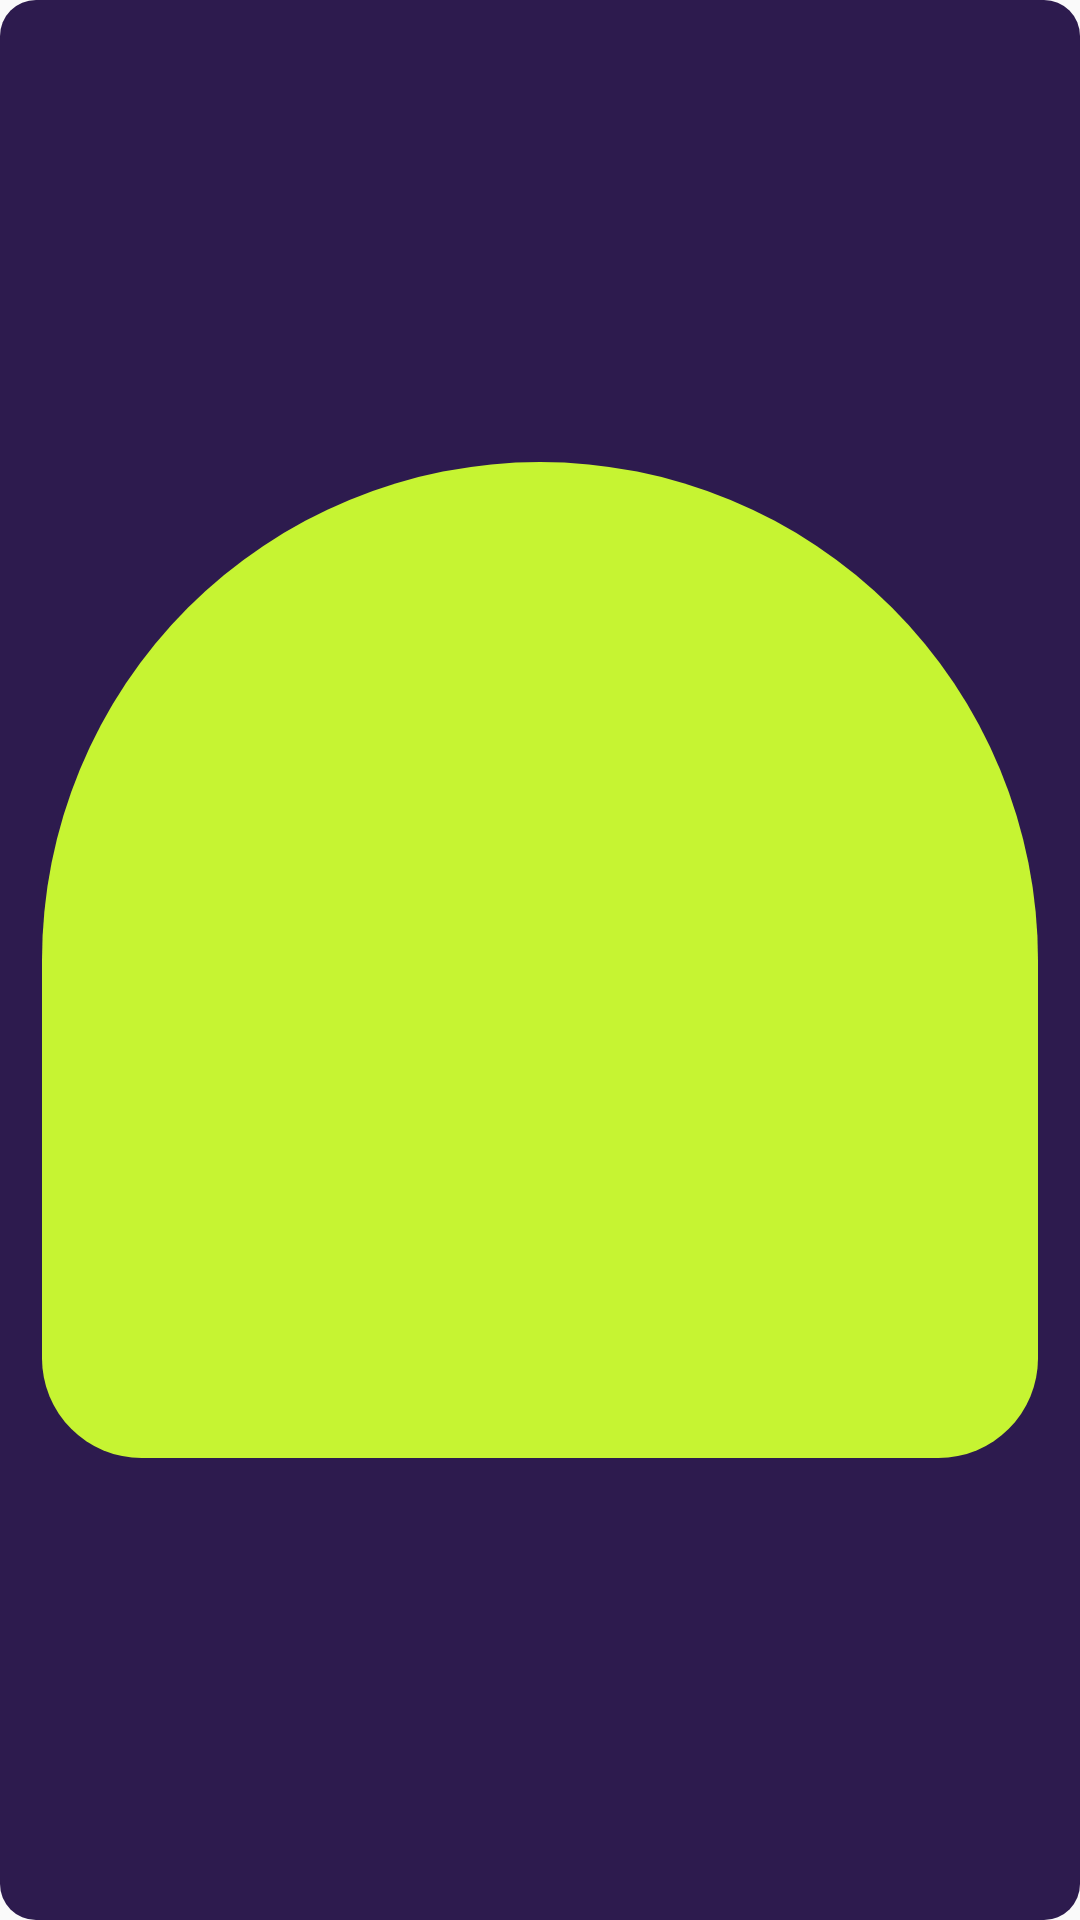

Produce the Android XML layout that renders to this screen, including the resource entries it uses.
<!-- AndroidManifest.xml: application theme Theme.Verza -->
<!-- res/layout/widget_poster.xml -->
<?xml version="1.0" encoding="utf-8"?>
<FrameLayout xmlns:android="http://schemas.android.com/apk/res/android"
    android:id="@+id/widget_root"
    android:layout_width="match_parent"
    android:layout_height="match_parent">

    <ImageView
        android:id="@+id/widget_bg"
        android:layout_width="match_parent"
        android:layout_height="match_parent"
        android:importantForAccessibility="no"
        android:scaleType="fitXY"
        android:src="@drawable/widget_shape_card"
        android:tint="@color/widget_container" />

    <LinearLayout
        android:layout_width="match_parent"
        android:layout_height="match_parent"
        android:orientation="horizontal"
        android:padding="14dp">

        <ImageView
            android:id="@+id/widget_cover"
            android:layout_width="wrap_content"
            android:layout_height="match_parent"
            android:adjustViewBounds="true"
            android:importantForAccessibility="no"
            android:scaleType="fitCenter"
            android:src="@drawable/widget_cover_arch" />

        <LinearLayout
            android:layout_width="0dp"
            android:layout_height="match_parent"
            android:layout_marginStart="14dp"
            android:layout_weight="1"
            android:orientation="vertical">

            <FrameLayout
                android:layout_width="wrap_content"
                android:layout_height="wrap_content">

                
                <ImageView
                    android:id="@+id/widget_tag_bg_shadow"
                    android:layout_width="match_parent"
                    android:layout_height="match_parent"
                    android:importantForAccessibility="no"
                    android:scaleType="fitXY"
                    android:src="@drawable/widget_shape_pill"
                    android:tint="@color/widget_paper" />

                <ImageView
                    android:id="@+id/widget_tag_bg"
                    android:layout_width="match_parent"
                    android:layout_height="match_parent"
                    android:layout_margin="2dp"
                    android:importantForAccessibility="no"
                    android:scaleType="fitXY"
                    android:src="@drawable/widget_shape_pill"
                    android:tint="@color/widget_tertiary" />

                <TextView
                    android:id="@+id/widget_status"
                    android:layout_width="wrap_content"
                    android:layout_height="wrap_content"
                    android:fontFamily="sans-serif-black"
                    android:letterSpacing="0.12"
                    android:paddingStart="12dp"
                    android:paddingTop="5dp"
                    android:paddingEnd="12dp"
                    android:paddingBottom="6dp"
                    android:text="@string/widget_status_idle"
                    android:textColor="@color/widget_on_tertiary"
                    android:textSize="10sp" />
            </FrameLayout>

            <TextView
                android:id="@+id/widget_title"
                android:layout_width="match_parent"
                android:layout_height="0dp"
                android:layout_marginTop="2dp"
                android:layout_weight="1"
                android:autoSizeMaxTextSize="44sp"
                android:autoSizeMinTextSize="16sp"
                android:autoSizeStepGranularity="2sp"
                android:autoSizeTextType="uniform"
                android:ellipsize="end"
                android:fontFamily="serif"
                android:gravity="bottom"
                android:lineSpacingMultiplier="0.88"
                android:maxLines="2"
                android:text="@string/widget_nothing_playing"
                android:textColor="@color/widget_on_container"
                android:textStyle="italic" />

            <TextView
                android:id="@+id/widget_artist"
                android:layout_width="match_parent"
                android:layout_height="wrap_content"
                android:ellipsize="end"
                android:fontFamily="sans-serif-medium"
                android:maxLines="1"
                android:textColor="@color/widget_on_container_muted"
                android:textSize="13sp" />

            <ImageView
                android:id="@+id/widget_wave"
                android:layout_width="match_parent"
                android:layout_height="12dp"
                android:layout_marginTop="6dp"
                android:layout_marginBottom="8dp"
                android:importantForAccessibility="no"
                android:scaleType="fitXY"
                android:src="@drawable/widget_wave_flat"
                android:tint="@color/widget_accent" />

            <LinearLayout
                android:layout_width="match_parent"
                android:layout_height="46dp"
                android:gravity="center_vertical"
                android:orientation="horizontal">

                <FrameLayout
                    android:layout_width="46dp"
                    android:layout_height="46dp">

                    <ImageView
                        android:id="@+id/widget_previous_bg"
                        android:layout_width="match_parent"
                        android:layout_height="match_parent"
                        android:importantForAccessibility="no"
                        android:src="@drawable/widget_shape_circle"
                        android:tint="@color/widget_surface" />

                    <ImageView
                        android:id="@+id/widget_previous"
                        android:layout_width="match_parent"
                        android:layout_height="match_parent"
                        android:contentDescription="@string/widget_previous"
                        android:padding="12dp"
                        android:src="@drawable/ic_widget_previous"
                        android:tint="@color/widget_on_surface" />
                </FrameLayout>

                <FrameLayout
                    android:id="@+id/widget_toggle"
                    android:layout_width="0dp"
                    android:layout_height="match_parent"
                    android:layout_marginStart="6dp"
                    android:layout_marginEnd="6dp"
                    android:layout_weight="1"
                    android:contentDescription="@string/widget_play">

                    <ImageView
                        android:id="@+id/widget_toggle_bg"
                        android:layout_width="match_parent"
                        android:layout_height="match_parent"
                        android:importantForAccessibility="no"
                        android:scaleType="fitXY"
                        android:src="@drawable/widget_shape_pill"
                        android:tint="@color/widget_accent" />

                    <LinearLayout
                        android:layout_width="wrap_content"
                        android:layout_height="wrap_content"
                        android:layout_gravity="center"
                        android:gravity="center_vertical"
                        android:importantForAccessibility="noHideDescendants"
                        android:orientation="horizontal">

                        <ImageView
                            android:id="@+id/widget_toggle_icon"
                            android:layout_width="20dp"
                            android:layout_height="20dp"
                            android:src="@drawable/ic_widget_play"
                            android:tint="@color/widget_on_accent" />

                        <TextView
                            android:id="@+id/widget_toggle_label"
                            android:layout_width="wrap_content"
                            android:layout_height="wrap_content"
                            android:layout_marginStart="6dp"
                            android:fontFamily="sans-serif-black"
                            android:letterSpacing="0.06"
                            android:text="@string/widget_play_label"
                            android:textColor="@color/widget_on_accent"
                            android:textSize="14sp" />
                    </LinearLayout>
                </FrameLayout>

                <FrameLayout
                    android:layout_width="46dp"
                    android:layout_height="46dp">

                    <ImageView
                        android:id="@+id/widget_next_bg"
                        android:layout_width="match_parent"
                        android:layout_height="match_parent"
                        android:importantForAccessibility="no"
                        android:src="@drawable/widget_shape_circle"
                        android:tint="@color/widget_surface" />

                    <ImageView
                        android:id="@+id/widget_next"
                        android:layout_width="match_parent"
                        android:layout_height="match_parent"
                        android:contentDescription="@string/widget_next"
                        android:padding="12dp"
                        android:src="@drawable/ic_widget_next"
                        android:tint="@color/widget_on_surface" />
                </FrameLayout>
            </LinearLayout>
        </LinearLayout>
    </LinearLayout>
</FrameLayout>
<!-- resources referenced by this layout -->
<resources>
  <color name="widget_accent">#FFFF8A3D</color>
  <color name="widget_container">#FF2D1B4E</color>
  <color name="widget_on_accent">#FF241000</color>
  <color name="widget_on_container">#FFF6EFFF</color>
  <color name="widget_on_container_muted">#FFBFB0DA</color>
  <color name="widget_on_surface">#FFF3EAFF</color>
  <color name="widget_on_tertiary">#FF1B2400</color>
  <color name="widget_paper">#FFFFF8EC</color>
  <color name="widget_surface">#FF46306E</color>
  <color name="widget_tertiary">#FFC6F432</color>
  <!-- drawable ic_widget_next (drawable) -->
  <?xml version="1.0" encoding="utf-8"?>
  <vector xmlns:android="http://schemas.android.com/apk/res/android"
      android:width="24dp"
      android:height="24dp"
      android:viewportWidth="24"
      android:viewportHeight="24">
      <path
          android:fillColor="#FFFFFFFF"
          android:pathData="M6,7.1v9.8c0,0.8 0.9,1.3 1.5,0.8l6.7,-4.9c0.5,-0.4 0.5,-1.2 0,-1.6L7.5,6.3C6.9,5.8 6,6.3 6,7.1zM16.5,6a1.5,1.5 0 0,1 1.5,1.5v9a1.5,1.5 0 0,1 -3,0v-9A1.5,1.5 0 0,1 16.5,6z" />
  </vector>
  <!-- drawable ic_widget_play (drawable) -->
  <?xml version="1.0" encoding="utf-8"?>
  <vector xmlns:android="http://schemas.android.com/apk/res/android"
      android:width="24dp"
      android:height="24dp"
      android:viewportWidth="24"
      android:viewportHeight="24">
      <path
          android:fillColor="#FFFFFFFF"
          android:pathData="M8,6.8v10.4c0,0.8 0.9,1.3 1.6,0.9l8.2,-5.2c0.6,-0.4 0.6,-1.3 0,-1.7L9.6,5.9C8.9,5.5 8,6 8,6.8z" />
  </vector>
  <!-- drawable ic_widget_previous (drawable) -->
  <?xml version="1.0" encoding="utf-8"?>
  <vector xmlns:android="http://schemas.android.com/apk/res/android"
      android:width="24dp"
      android:height="24dp"
      android:viewportWidth="24"
      android:viewportHeight="24">
      <path
          android:fillColor="#FFFFFFFF"
          android:pathData="M18,7.1v9.8c0,0.8 -0.9,1.3 -1.5,0.8l-6.7,-4.9c-0.5,-0.4 -0.5,-1.2 0,-1.6l6.7,-4.9C17.1,5.8 18,6.3 18,7.1zM7.5,6a1.5,1.5 0 0,1 1.5,1.5v9a1.5,1.5 0 0,1 -3,0v-9A1.5,1.5 0 0,1 7.5,6z" />
  </vector>
  <!-- drawable widget_cover_arch (drawable) -->
  <?xml version="1.0" encoding="utf-8"?>
  <vector xmlns:android="http://schemas.android.com/apk/res/android"
      android:width="100dp"
      android:height="100dp"
      android:viewportWidth="100"
      android:viewportHeight="100">
      <path
          android:fillColor="@color/widget_tertiary"
          android:pathData="M0,90V50A50,50 0 0,1 100,50V90A10,10 0 0,1 90,100H10A10,10 0 0,1 0,90Z" />
  </vector>
  <!-- drawable widget_shape_card (drawable) -->
  <?xml version="1.0" encoding="utf-8"?>
  <shape xmlns:android="http://schemas.android.com/apk/res/android" android:shape="rectangle">
      <corners android:radius="@dimen/widget_corner" />
      <solid android:color="#FFFFFFFF" />
  </shape>
  <!-- drawable widget_shape_pill (drawable) -->
  <?xml version="1.0" encoding="utf-8"?>
  <shape xmlns:android="http://schemas.android.com/apk/res/android" android:shape="rectangle">
      <corners android:radius="999dp" />
      <solid android:color="#FFFFFFFF" />
  </shape>
  <string name="widget_next">Next track</string>
  <string name="widget_nothing_playing">Nothing playing</string>
  <string name="widget_play">Play</string>
  <string name="widget_play_label">PLAY</string>
  <string name="widget_previous">Previous track</string>
  <string name="widget_status_idle">READY</string>
  <style name="Theme.Verza" parent="android:Theme.Material.Light.NoActionBar">
          <item name="android:statusBarColor">@android:color/transparent</item>
          <item name="android:navigationBarColor">@android:color/transparent</item>
      </style>
  <dimen name="widget_corner">12dp</dimen>
</resources>
